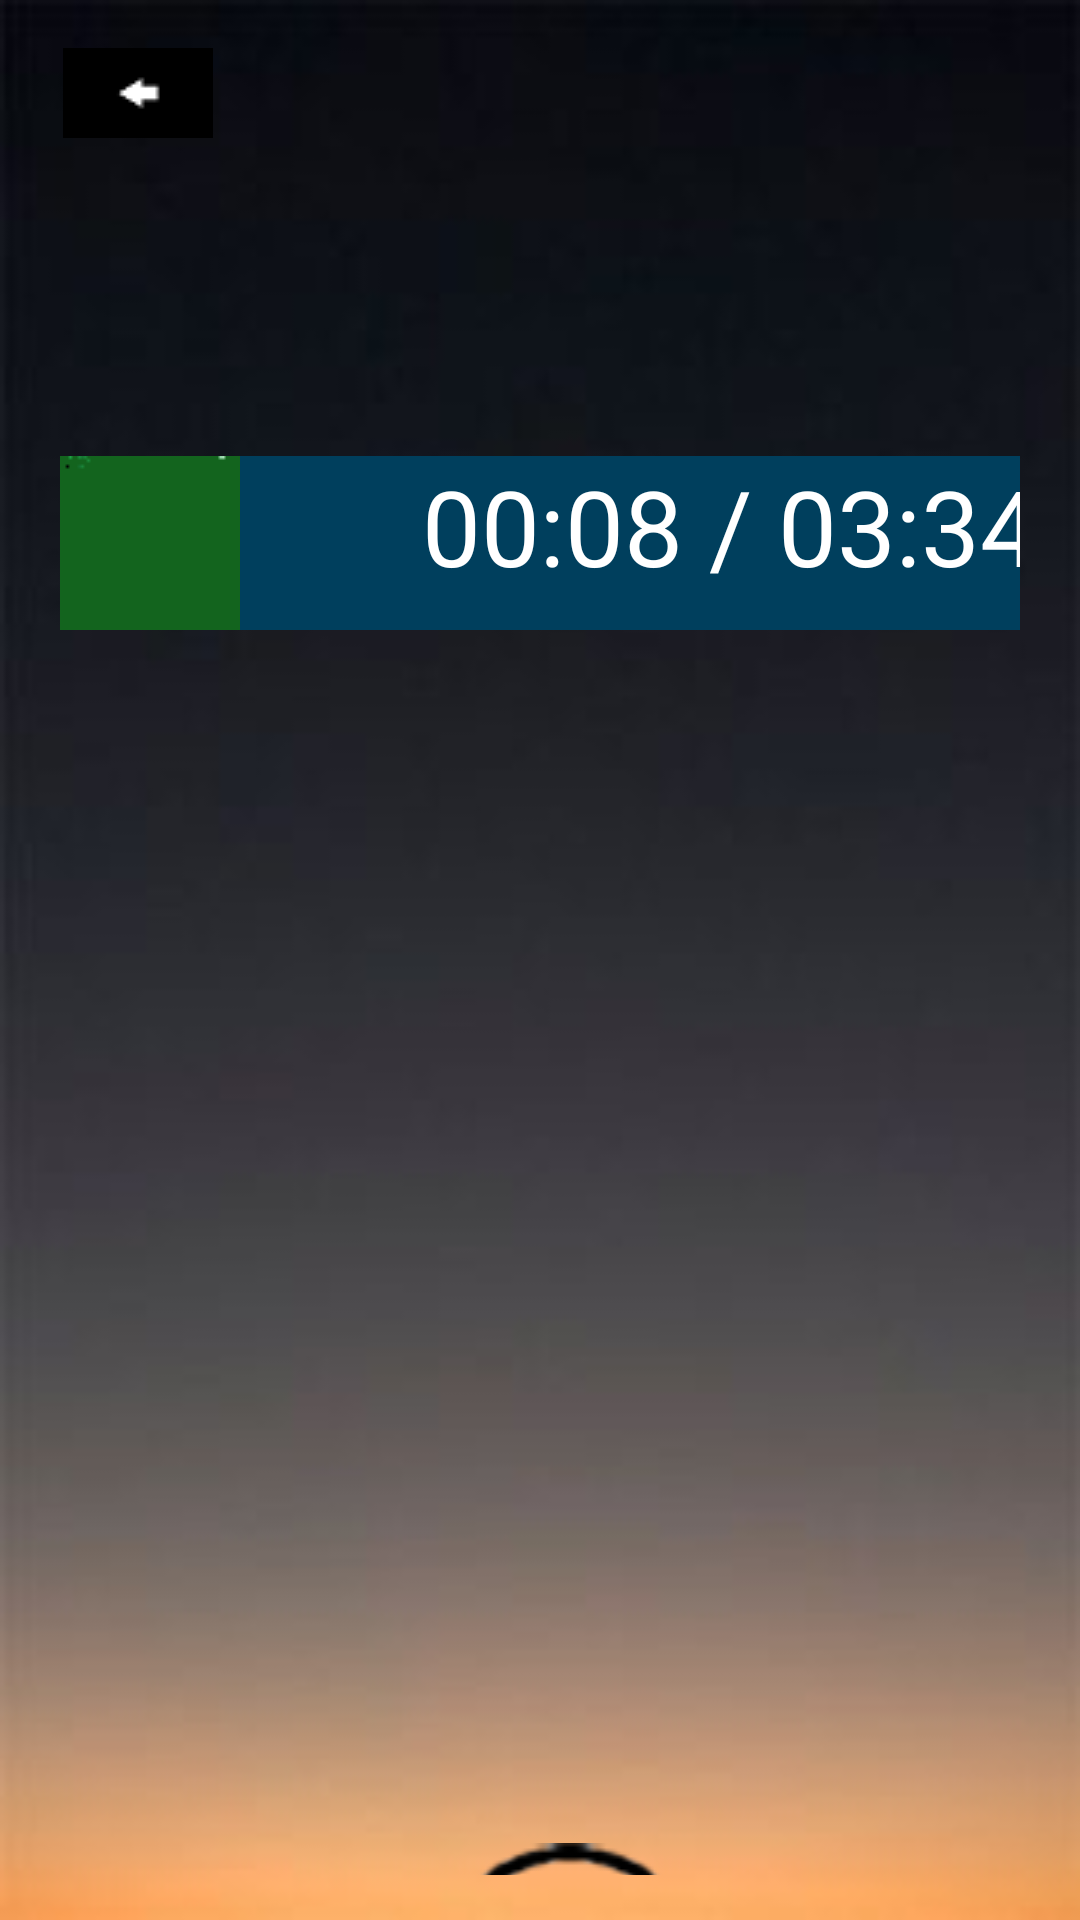

This screen was rendered from an Android layout file. Write that file and the resources it references.
<!-- AndroidManifest.xml: application theme Theme.LADM_P01_LAYOUTSYMASLAYOUTS -->
<!-- res/layout/activity_main3.xml -->
<?xml version="1.0" encoding="utf-8"?>
<TableLayout xmlns:android="http://schemas.android.com/apk/res/android"
    xmlns:app="http://schemas.android.com/apk/res-auto"
    xmlns:tools="http://schemas.android.com/tools"
    android:layout_width="match_parent"
    android:layout_height="match_parent"
    android:padding="15dp"
    android:background="@drawable/fondo"
    tools:context=".MainActivity3">

    <TableRow android:padding="1dp"
        android:layout_marginBottom="100dp">

        <ImageView android:src="@drawable/flecha" />


    </TableRow>

    <TableRow android:padding="5dp"
        android:layout_marginBottom="350dp">

        <ImageView android:src="@drawable/verde" />

        <TextView
            android:layout_height="match_parent"
            android:background="#003F5D"
            android:text="       00:08 / 03:34          "
            android:textColor="@color/white"
            android:textSize="35dp"
            />
    </TableRow>


    <ImageView
        android:layout_width="411dp"
        android:layout_height="199dp"
        android:src="@drawable/pausa"
        android:layout_marginLeft="14dp"
        android:layout_marginRight="15dp"/>










</TableLayout>
<!-- resources referenced by this layout -->
<resources>
  <color name="white">#FFFFFF</color>
  <!-- drawable flecha: jpg bitmap (drawable, 400 bytes) -->
  <!-- drawable fondo: jpg bitmap (drawable, 3872 bytes) -->
  <!-- drawable pausa: png bitmap (drawable, 12522 bytes) -->
  <!-- drawable verde: jpg bitmap (drawable, 308 bytes) -->
  <style name="Theme.LADM_P01_LAYOUTSYMASLAYOUTS" parent="Theme.MaterialComponents.DayNight.DarkActionBar">
          
          <item name="colorPrimary">@color/purple_500</item>
          <item name="colorPrimaryVariant">@color/purple_700</item>
          <item name="colorOnPrimary">@color/white</item>
          
          <item name="colorSecondary">@color/teal_200</item>
          <item name="colorSecondaryVariant">@color/teal_700</item>
          <item name="colorOnSecondary">@color/black</item>
          
          <item name="android:statusBarColor" tools:targetApi="l">?attr/colorPrimaryVariant</item>
          
      </style>
  <color name="purple_500">#FF6200EE</color>
  <color name="purple_700">#FF3700B3</color>
  <color name="teal_200">#FF03DAC5</color>
  <color name="teal_700">#FF018786</color>
  <color name="black">#FF000000</color>
</resources>
